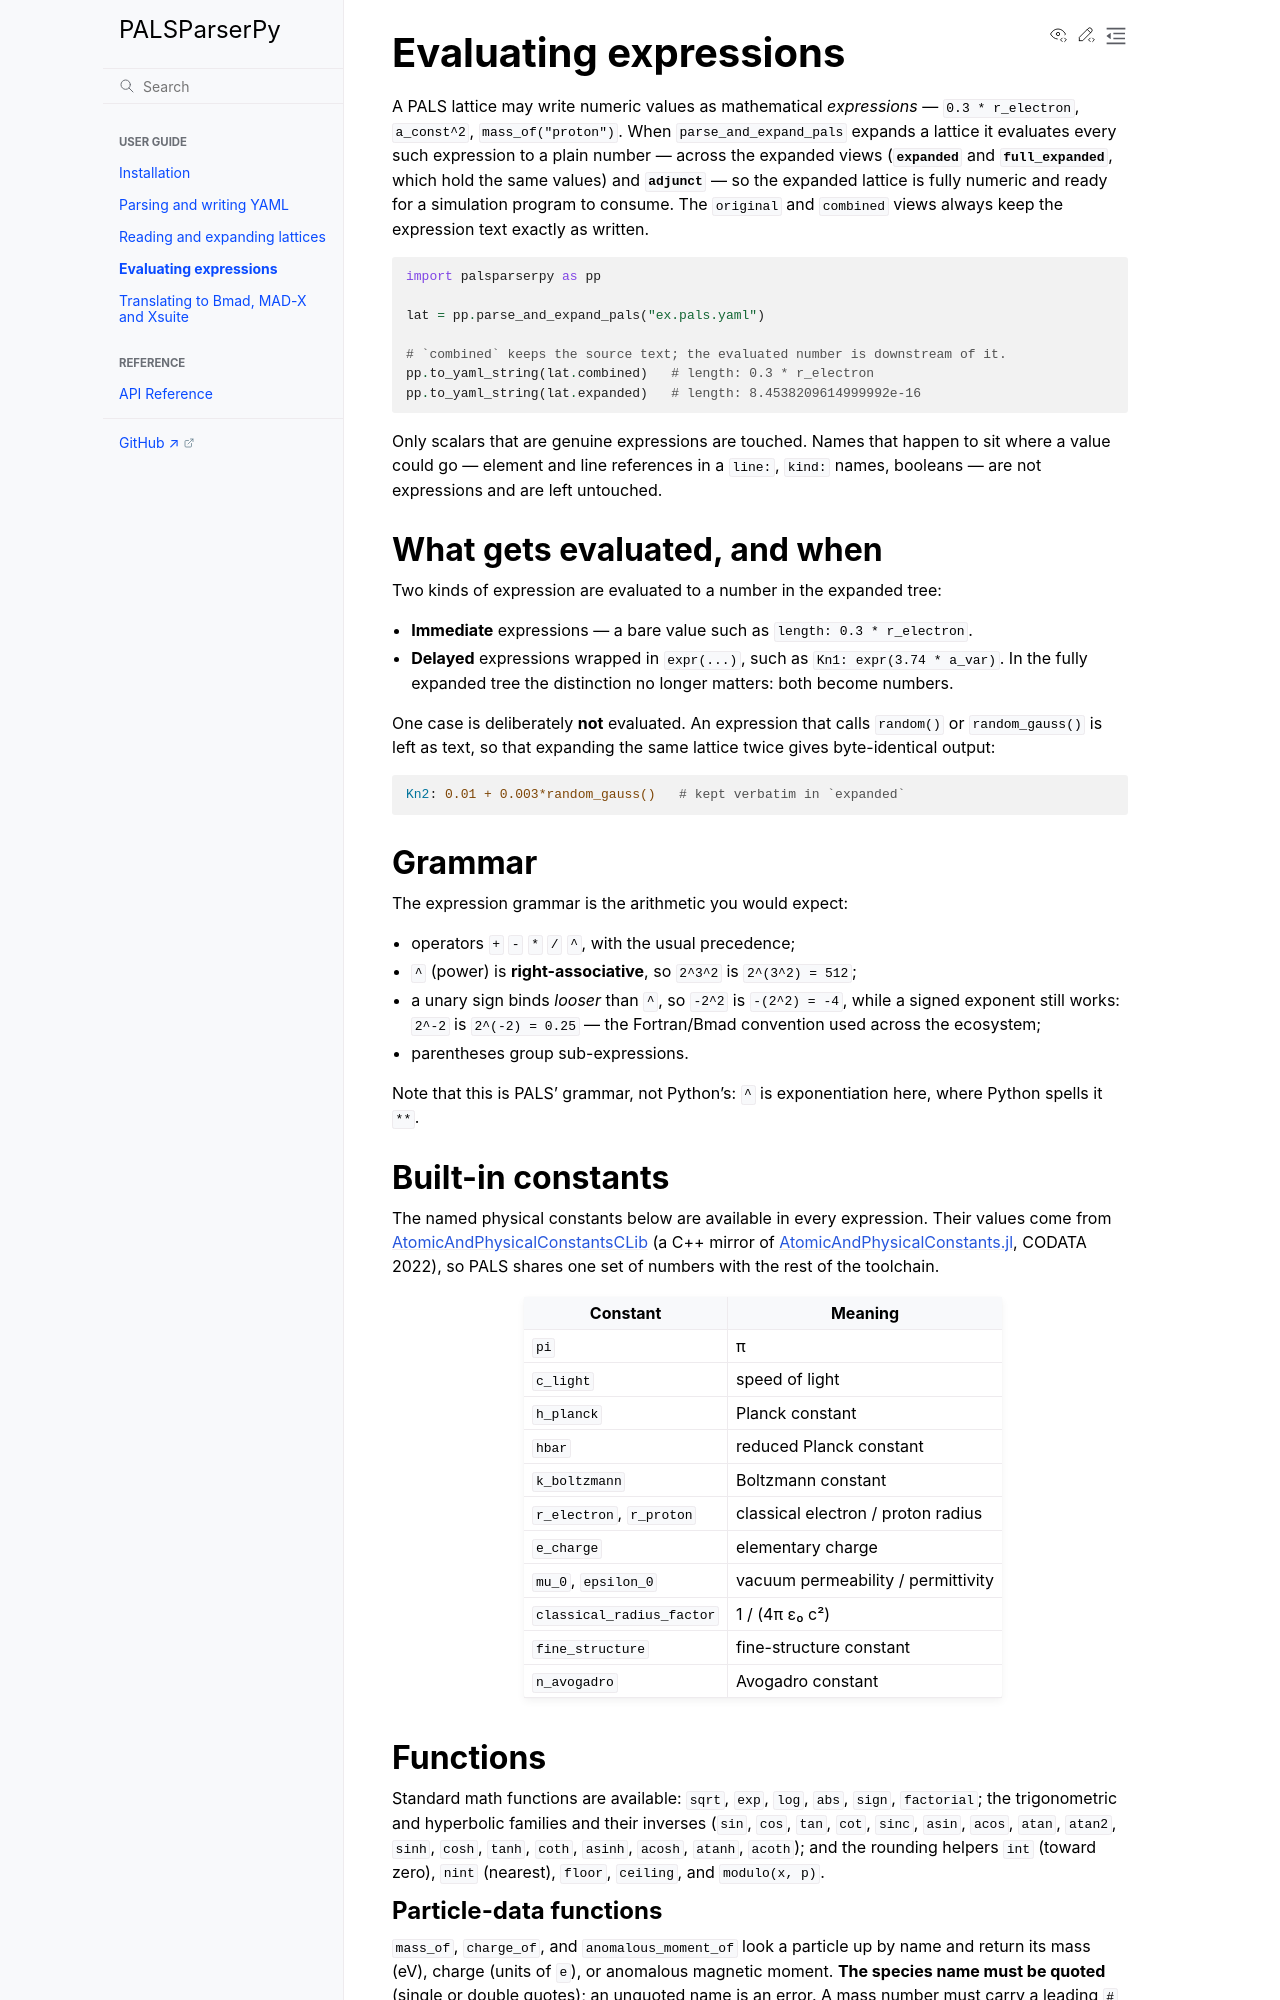

repository: pals-project/PALSParserPy · page: guide/expressions.html · generator: sphinx

# Evaluating expressions

A PALS lattice may write numeric values as mathematical *expressions* —
`0.3 * r_electron`, `a_const^2`, `mass_of("proton")`. When
`parse_and_expand_pals` expands a lattice it evaluates every such expression to
a plain number — across the expanded views (**`expanded`** and
**`full_expanded`**, which hold the same values) and **`adjunct`** — so the
expanded lattice is fully numeric and ready for a simulation program to consume.
The `original` and `combined` views always keep the expression text exactly as
written.

```python
import palsparserpy as pp

lat = pp.parse_and_expand_pals("ex.pals.yaml")

# `combined` keeps the source text; the evaluated number is downstream of it.
pp.to_yaml_string(lat.combined)   # length: 0.3 * r_electron
pp.to_yaml_string(lat.expanded)   # length: 8.4538209614999992e-16
```

Only scalars that are genuine expressions are touched. Names that happen to sit
where a value could go — element and line references in a `line:`, `kind:`
names, booleans — are not expressions and are left untouched.

## What gets evaluated, and when

Two kinds of expression are evaluated to a number in the expanded tree:

- **Immediate** expressions — a bare value such as `length: 0.3 * r_electron`.
- **Delayed** expressions wrapped in `expr(...)`, such as
  `Kn1: expr(3.74 * a_var)`. In the fully expanded tree the distinction no
  longer matters: both become numbers.

One case is deliberately **not** evaluated. An expression that calls `random()`
or `random_gauss()` is left as text, so that expanding the same lattice twice
gives byte-identical output:

```yaml
Kn2: 0.01 + 0.003*random_gauss()   # kept verbatim in `expanded`
```

## Grammar

The expression grammar is the arithmetic you would expect:

- operators `+` `-` `*` `/` `^`, with the usual precedence;
- `^` (power) is **right-associative**, so `2^3^2` is `2^(3^2) = 512`;
- a unary sign binds *looser* than `^`, so `-2^2` is `-(2^2) = -4`, while a
  signed exponent still works: `2^-2` is `2^(-2) = 0.25` — the Fortran/Bmad
  convention used across the ecosystem;
- parentheses group sub-expressions.

Note that this is PALS' grammar, not Python's: `^` is exponentiation here, where
Python spells it `**`.

## Built-in constants

The named physical constants below are available in every expression. Their
values come from
[AtomicAndPhysicalConstantsCLib](https://github.com/pals-project/AtomicAndPhysicalConstantsCLib)
(a C++ mirror of
[AtomicAndPhysicalConstants.jl](https://github.com/bmad-sim/AtomicAndPhysicalConstants.jl),
CODATA 2022), so PALS shares one set of numbers with the rest of the toolchain.

| Constant | Meaning |
| --- | --- |
| `pi` | π |
| `c_light` | speed of light |
| `h_planck` | Planck constant |
| `hbar` | reduced Planck constant |
| `k_boltzmann` | Boltzmann constant |
| `r_electron`, `r_proton` | classical electron / proton radius |
| `e_charge` | elementary charge |
| `mu_0`, `epsilon_0` | vacuum permeability / permittivity |
| `classical_radius_factor` | 1 / (4π ε₀ c²) |
| `fine_structure` | fine-structure constant |
| `n_avogadro` | Avogadro constant |

## Functions

Standard math functions are available: `sqrt`, `exp`, `log`, `abs`, `sign`,
`factorial`; the trigonometric and hyperbolic families and their inverses
(`sin`, `cos`, `tan`, `cot`, `sinc`, `asin`, `acos`, `atan`, `atan2`, `sinh`,
`cosh`, `tanh`, `coth`, `asinh`, `acosh`, `atanh`, `acoth`); and the rounding
helpers `int` (toward zero), `nint` (nearest), `floor`, `ceiling`, and
`modulo(x, p)`.
